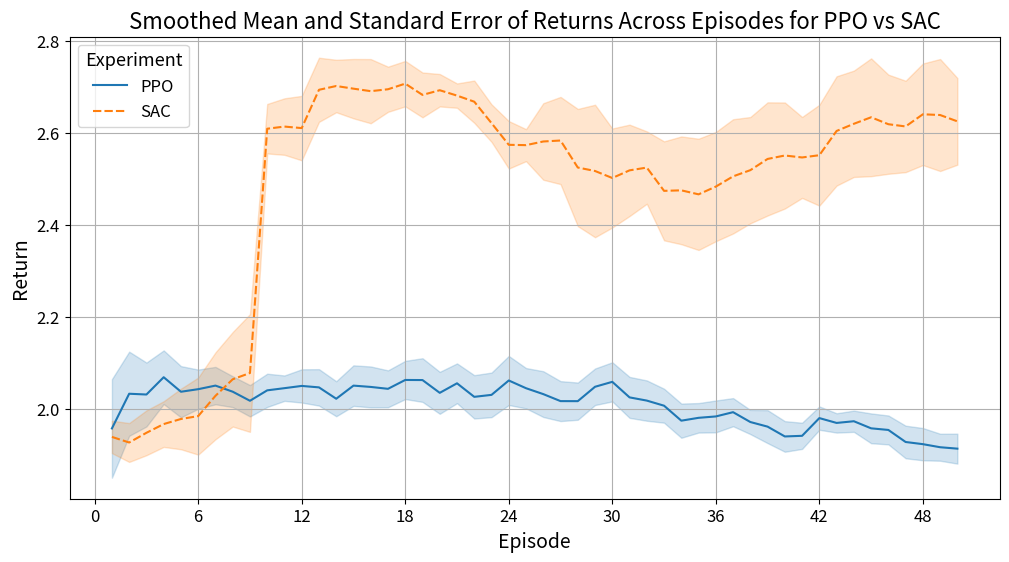

Generate this figure with matplotlib:
import pandas as pd
import numpy as np
import seaborn as sns
import matplotlib.pyplot as plt
from matplotlib.ticker import MaxNLocator

# Setting a seed for reproducibility
np.random.seed(42)

# Creating DataFrames for PPO and SAC experiments
data_ppo = {
    'Run1': np.random.normal(2, 0.5, 50),
    'Run2': np.random.normal(2, 0.7, 50),
    'Run3': np.random.normal(2, 0.4, 50),
    'Run4': np.random.normal(2, 0.6, 50),
    'Run5': np.random.normal(2, 0.5, 50),
    'Run6': np.random.normal(2, 0.4, 50),
    'Run7': np.random.normal(2, 0.6, 50),
    'Run8': np.random.normal(2, 0.5, 50),
    'Run9': np.random.normal(2, 0.5, 50),
    'Run10': np.random.normal(2, 0.7, 50),
    'Run11': np.random.normal(2, 0.4, 50),
    'Run12': np.random.normal(2, 0.6, 50),
    'Run13': np.random.normal(2, 0.5, 50),
    'Run14': np.random.normal(2, 0.4, 50),
    'Run15': np.random.normal(2, 0.6, 50),
    'Run16': np.random.normal(2, 0.5, 50)
}
data_sac = {
    'Run1': np.random.normal(2.5, 0.5, 50),
    'Run2': np.random.normal(2.5, 0.7, 50),
    'Run3': np.random.normal(2.5, 0.4, 50),
    'Run4': np.random.normal(2.5, 0.6, 50),
    'Run5': np.random.normal(2.5, 0.5, 50)
}

# Convert to DataFrames
df_ppo = pd.DataFrame(data_ppo, index=range(1, 51))
df_sac = pd.DataFrame(data_sac, index=range(1, 51))

# Adding experiment identifiers
df_ppo['Experiment'] = 'PPO'
df_sac['Experiment'] = 'SAC'

# Combine into a single DataFrame
df_combined = pd.concat([df_ppo, df_sac], axis=0)

# Calculating rolling means for each run
rolling_window = 10
for column in df_combined.columns[:-1]:  # Exclude the 'Experiment' column
    df_combined[column] = df_combined[column].rolling(window=rolling_window, min_periods=1).mean()

# Melting the DataFrame to long format suitable for Seaborn
df_melted = df_combined.reset_index().melt(id_vars=['index', 'Experiment'], var_name='Run', value_name='Return')

# Plotting with Seaborn using the new 'errorbar' parameter (sd for stardard deviation and se for standard error)
plt.figure(figsize=(12, 6))
sns.lineplot(data=df_melted, x='index', y='Return', hue='Experiment', style='Experiment', estimator='mean', errorbar=('se', 1))

# Ensuring x-axis ticks are integers and adjust automatically
plt.gca().xaxis.set_major_locator(MaxNLocator(integer=True))
plt.title('Smoothed Mean and Standard Error of Returns Across Episodes for PPO vs SAC', fontsize=16)
plt.xlabel('Episode', fontsize=14)
plt.ylabel('Return', fontsize=14)
plt.xticks(fontsize=12)
plt.yticks(fontsize=12)
plt.legend(title='Experiment', title_fontsize='13', fontsize='12')
plt.grid(True)
plt.show()
